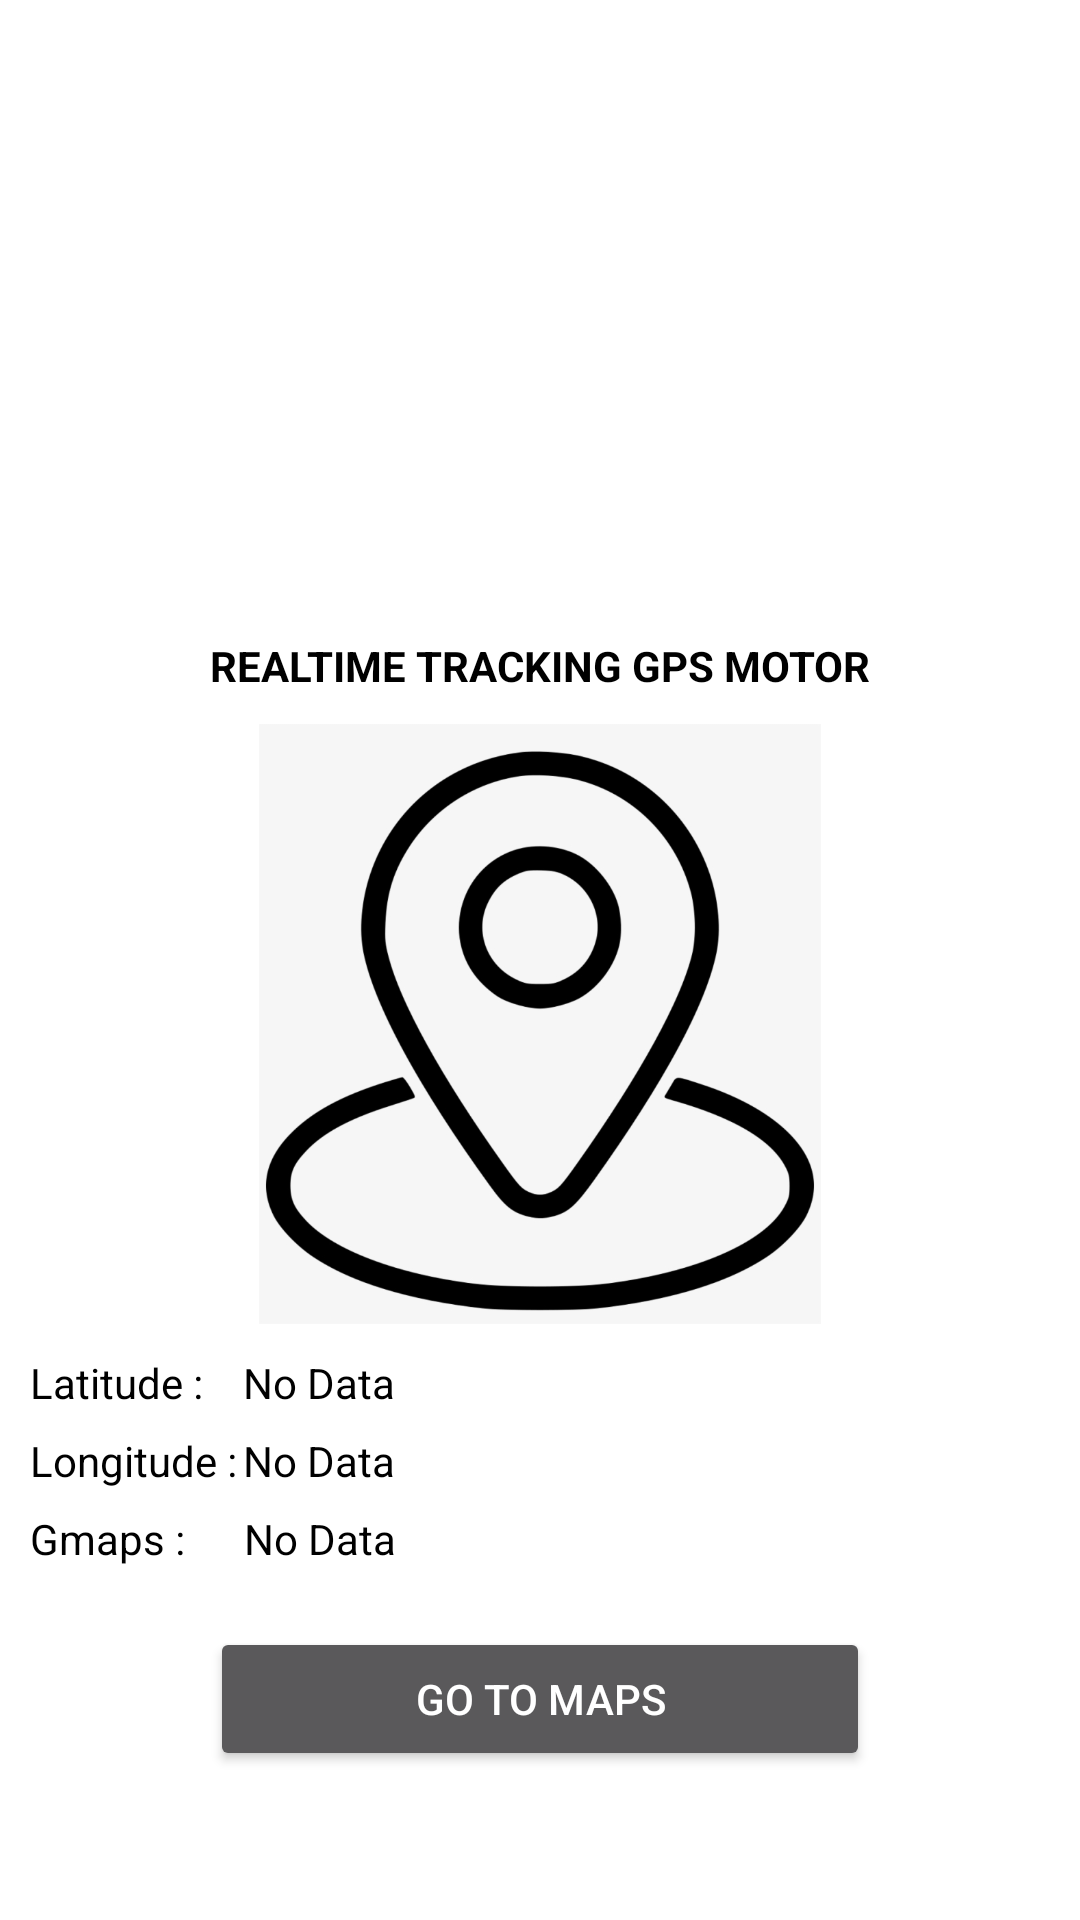

Produce the Android XML layout that renders to this screen, including the resource entries it uses.
<!-- AndroidManifest.xml: application theme Theme.AppCompat.NoActionBar -->
<!-- res/layout/activity_main.xml -->
<?xml version="1.0" encoding="utf-8"?>
<androidx.coordinatorlayout.widget.CoordinatorLayout xmlns:android="http://schemas.android.com/apk/res/android"
    xmlns:app="http://schemas.android.com/apk/res-auto"
    xmlns:tools="http://schemas.android.com/tools"
    android:layout_width="match_parent"
    android:layout_height="match_parent"
    android:background="@color/white"
    tools:context=".MainActivity">

    <FrameLayout
        android:id="@+id/cardGPS"
        android:layout_width="match_parent"
        android:layout_height="475dp"
        android:background="@drawable/rounded"
        app:layout_behavior="com.google.android.material.bottomsheet.BottomSheetBehavior"
        >


        <androidx.constraintlayout.widget.ConstraintLayout
            android:layout_width="match_parent"
            android:layout_height="match_parent"
            >
            <TextView
                android:id="@+id/tvHeader"
                android:layout_width="wrap_content"
                android:layout_height="wrap_content"
                android:text="REALTIME TRACKING GPS MOTOR"
                android:textStyle="bold"
                android:textColor="@color/black"
                android:layout_marginTop="10dp"
                app:layout_constraintTop_toTopOf="parent"
                app:layout_constraintStart_toStartOf="parent"
                app:layout_constraintEnd_toEndOf="parent"
                />
            <ImageView
                android:id="@+id/imgGps"
                android:layout_width="200dp"
                android:layout_height="200dp"
                android:src="@drawable/tracking"
                android:layout_marginTop="10dp"
                app:layout_constraintTop_toBottomOf="@+id/tvHeader"
                app:layout_constraintStart_toStartOf="parent"
                app:layout_constraintEnd_toEndOf="parent"
                />
            <TextView
                android:id="@+id/tvLat"
                android:layout_width="wrap_content"
                android:layout_height="wrap_content"
                android:text="Latitude : "
                android:textColor="@color/black"
                android:layout_marginStart="10dp"
                android:layout_marginTop="10dp"
                app:layout_constraintTop_toBottomOf="@+id/imgGps"
                app:layout_constraintStart_toStartOf="parent"
                />
            <TextView
                android:id="@+id/tvLatValue"
                android:layout_width="wrap_content"
                android:layout_height="wrap_content"
                android:text="No Data"
                android:textColor="@color/black"
                android:layout_marginStart="10dp"
                android:layout_marginTop="10dp"
                app:layout_constraintTop_toBottomOf="@+id/imgGps"
                app:layout_constraintStart_toEndOf="@+id/tvLat"
                />
            <TextView
                android:id="@+id/tvLng"
                android:layout_width="wrap_content"
                android:layout_height="wrap_content"
                android:text="Longitude : "
                android:textColor="@color/black"
                android:layout_marginStart="10dp"
                android:layout_marginTop="7dp"
                app:layout_constraintTop_toBottomOf="@+id/tvLat"
                app:layout_constraintStart_toStartOf="parent"
                />
            <TextView
                android:id="@+id/tvLngValue"
                android:layout_width="wrap_content"
                android:layout_height="wrap_content"
                android:text="No Data"
                android:textColor="@color/black"
                android:layout_marginTop="7dp"
                android:layout_marginStart="10dp"
                app:layout_constraintTop_toBottomOf="@+id/tvLat"
                app:layout_constraintStart_toEndOf="@+id/tvLat"
                />
            <TextView
                android:id="@+id/tvURL"
                android:layout_width="wrap_content"
                android:layout_height="wrap_content"
                android:text="Gmaps :  "
                android:textColor="@color/black"
                android:layout_marginStart="10dp"
                android:layout_marginTop="7dp"
                app:layout_constraintTop_toBottomOf="@+id/tvLng"
                app:layout_constraintStart_toStartOf="parent"
                />
            <TextView
                android:id="@+id/tvURLValue"
                android:layout_width="wrap_content"
                android:layout_height="wrap_content"
                android:text="No Data"
                android:textColor="@color/black"
                android:layout_marginStart="13dp"
                android:layout_marginTop="7dp"
                app:layout_constraintTop_toBottomOf="@+id/tvLng"
                app:layout_constraintStart_toEndOf="@+id/tvURL"
                />
            <Button
                android:id="@+id/btnURL"
                android:layout_width="match_parent"
                android:layout_height="wrap_content"
                android:text="go to maps"
                android:layout_marginTop="20dp"
                android:layout_marginEnd="70dp"
                android:layout_marginStart="70dp"
                app:layout_constraintTop_toBottomOf="@+id/tvURLValue"
                />
        </androidx.constraintlayout.widget.ConstraintLayout>

    </FrameLayout>



</androidx.coordinatorlayout.widget.CoordinatorLayout>
<!-- resources referenced by this layout -->
<resources>
  <!-- drawable rounded (drawable) -->
  <?xml version="1.0" encoding="utf-8"?>
  <shape xmlns:android="http://schemas.android.com/apk/res/android">
  <solid android:color="#FFFFFF"></solid>
      <corners android:topLeftRadius="10dp"
          android:topRightRadius="10dp"></corners>
  </shape>
  <!-- drawable tracking: png bitmap (drawable, 91206 bytes) -->
  <!-- not gathered from this repository: default colours our renderer supplied (Android Studio template values) -->
  <color name="black">#FF000000</color>
  <color name="white">#FFFFFFFF</color>
</resources>
